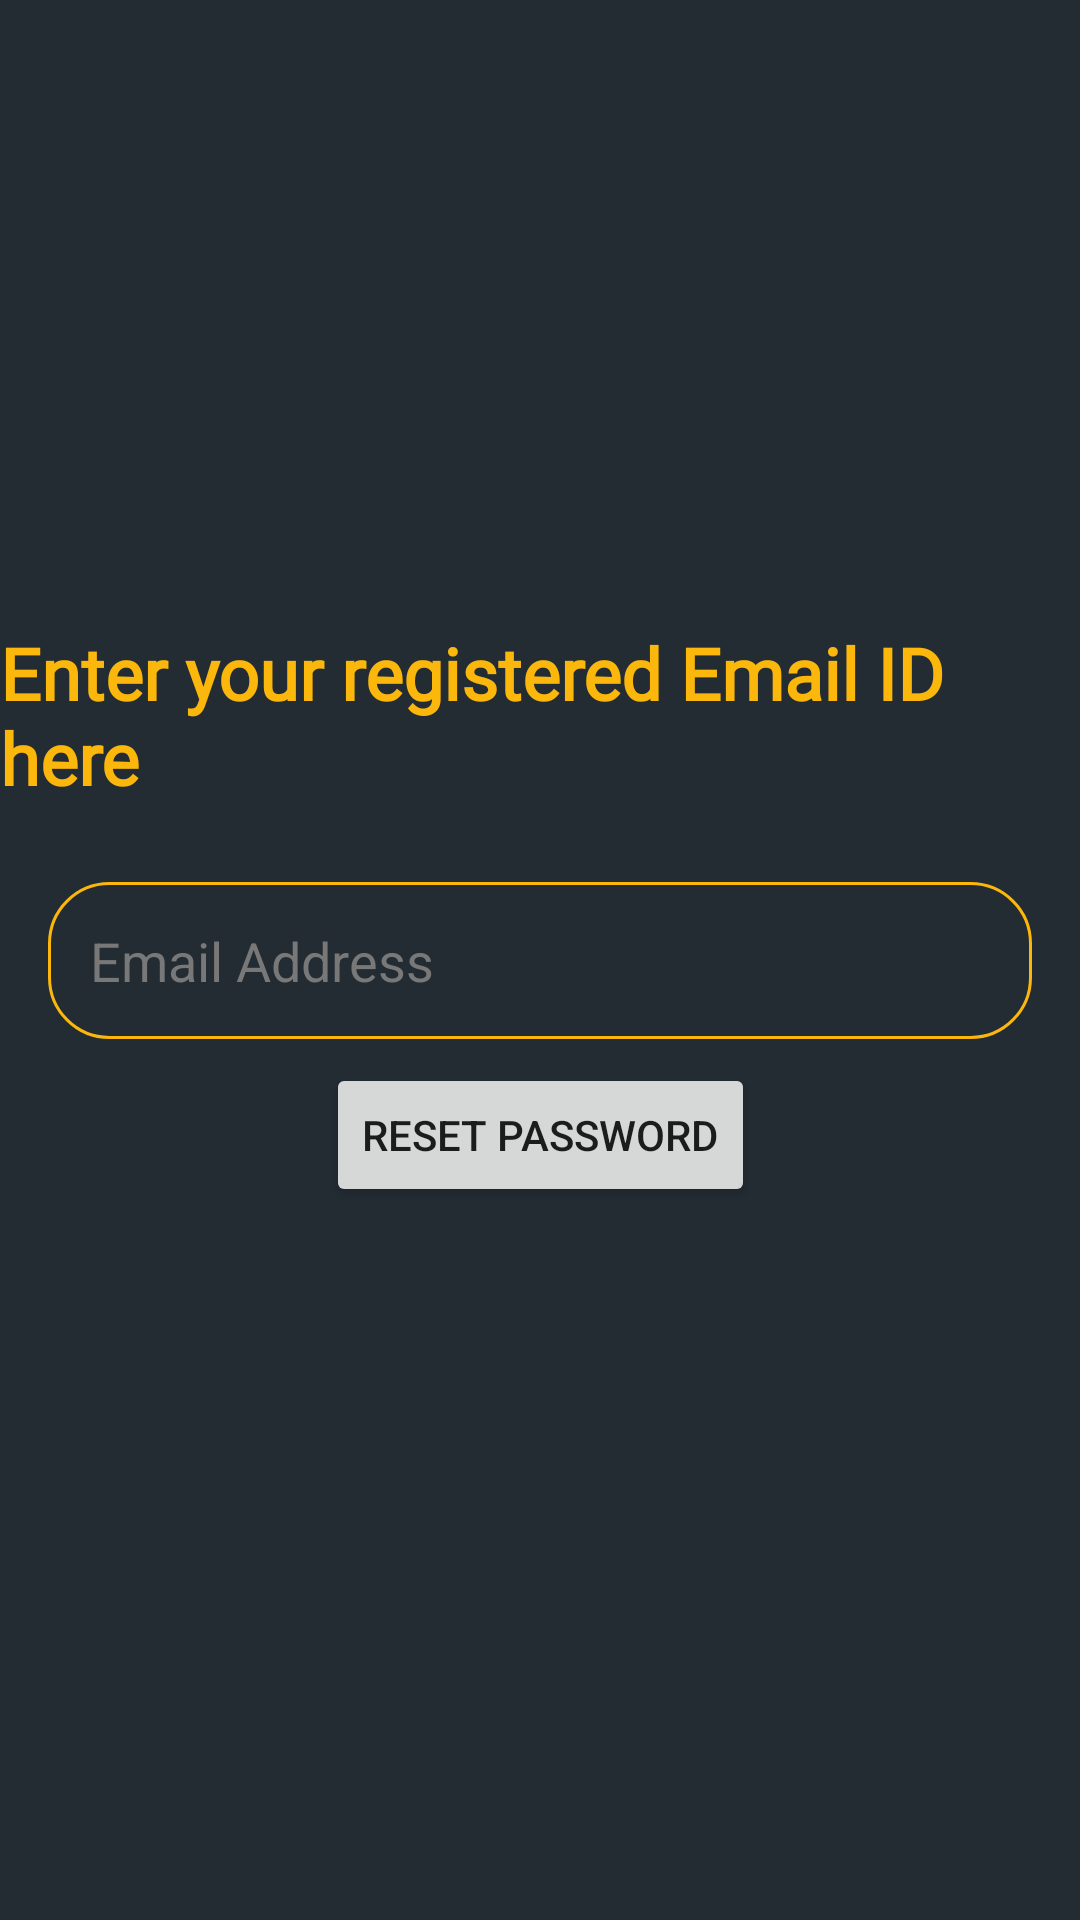

Layout XML and referenced resources for this Android screen:
<!-- AndroidManifest.xml: application theme Theme.Quizbee -->
<!-- res/layout/activity_reset_password.xml -->
<?xml version="1.0" encoding="utf-8"?>
<androidx.constraintlayout.widget.ConstraintLayout xmlns:android="http://schemas.android.com/apk/res/android"
    xmlns:app="http://schemas.android.com/apk/res-auto"
    xmlns:tools="http://schemas.android.com/tools"
    android:layout_width="match_parent"
    android:layout_height="match_parent"
    android:background="@color/gunmetal"
    tools:context=".ResetPassword">

    <EditText
        android:id="@+id/editTextReset"
        android:layout_width="match_parent"
        android:layout_height="wrap_content"
        android:layout_marginStart="16dp"
        android:layout_marginEnd="16dp"
        android:background="@drawable/textbox"
        android:ems="10"
        android:hint="@string/email_address"
        android:importantForAutofill="no"
        android:inputType="textEmailAddress"
        android:padding="14dp"
        android:textColor="@color/white"
        android:textColorHint="#787878"
        app:layout_constraintBottom_toBottomOf="parent"
        app:layout_constraintEnd_toEndOf="parent"
        app:layout_constraintStart_toStartOf="parent"
        app:layout_constraintTop_toTopOf="parent" />

    <Button
        android:id="@+id/reset_button"
        android:layout_width="wrap_content"
        android:layout_height="wrap_content"
        android:layout_marginTop="8dp"
        android:text="Reset Password"
        android:onClick="reset"
        app:layout_constraintEnd_toEndOf="parent"
        app:layout_constraintStart_toStartOf="parent"
        app:layout_constraintTop_toBottomOf="@+id/editTextReset" />

    <TextView
        android:id="@+id/textView4"
        android:layout_width="wrap_content"
        android:layout_height="wrap_content"
        android:layout_marginBottom="16dp"
        android:fontFamily="@font/sf"
        android:text="Enter your registered Email ID here"
        android:textColor="@color/yellow"
        android:textSize="24sp"
        android:textStyle="bold"
        app:layout_constraintBottom_toTopOf="@+id/editTextReset"
        app:layout_constraintEnd_toEndOf="parent"
        app:layout_constraintStart_toStartOf="parent"
        app:layout_constraintTop_toTopOf="parent"
        app:layout_constraintVertical_bias="0.957" />

</androidx.constraintlayout.widget.ConstraintLayout>
<!-- resources referenced by this layout -->
<resources>
  <color name="gunmetal">#232C33</color>
  <color name="white">#FFFFFFFF</color>
  <color name="yellow">#FBB70B</color>
  <!-- drawable textbox (drawable) -->
  <?xml version="1.0" encoding="utf-8"?>
  <shape xmlns:android="http://schemas.android.com/apk/res/android">
      <stroke
          android:width="1dp"
          android:color="#FBB70B" />
      <corners
          android:radius="20dp"/>
  </shape>
  <string name="email_address">Email Address</string>
  <style name="Theme.Quizbee" parent="Theme.MaterialComponents.DayNight.DarkActionBar">
          
          <item name="colorPrimary">@color/yellow</item>
          <item name="colorPrimaryVariant">@color/yellow</item>
          <item name="colorOnPrimary">@color/white</item>
          
          <item name="colorSecondary">@color/yellow</item>
          <item name="colorSecondaryVariant">@color/yellow</item>
          <item name="colorOnSecondary">@color/gunmetal</item>
          
          <item name="android:statusBarColor" tools:targetApi="l">@color/yellow</item>
          
      </style>
</resources>
